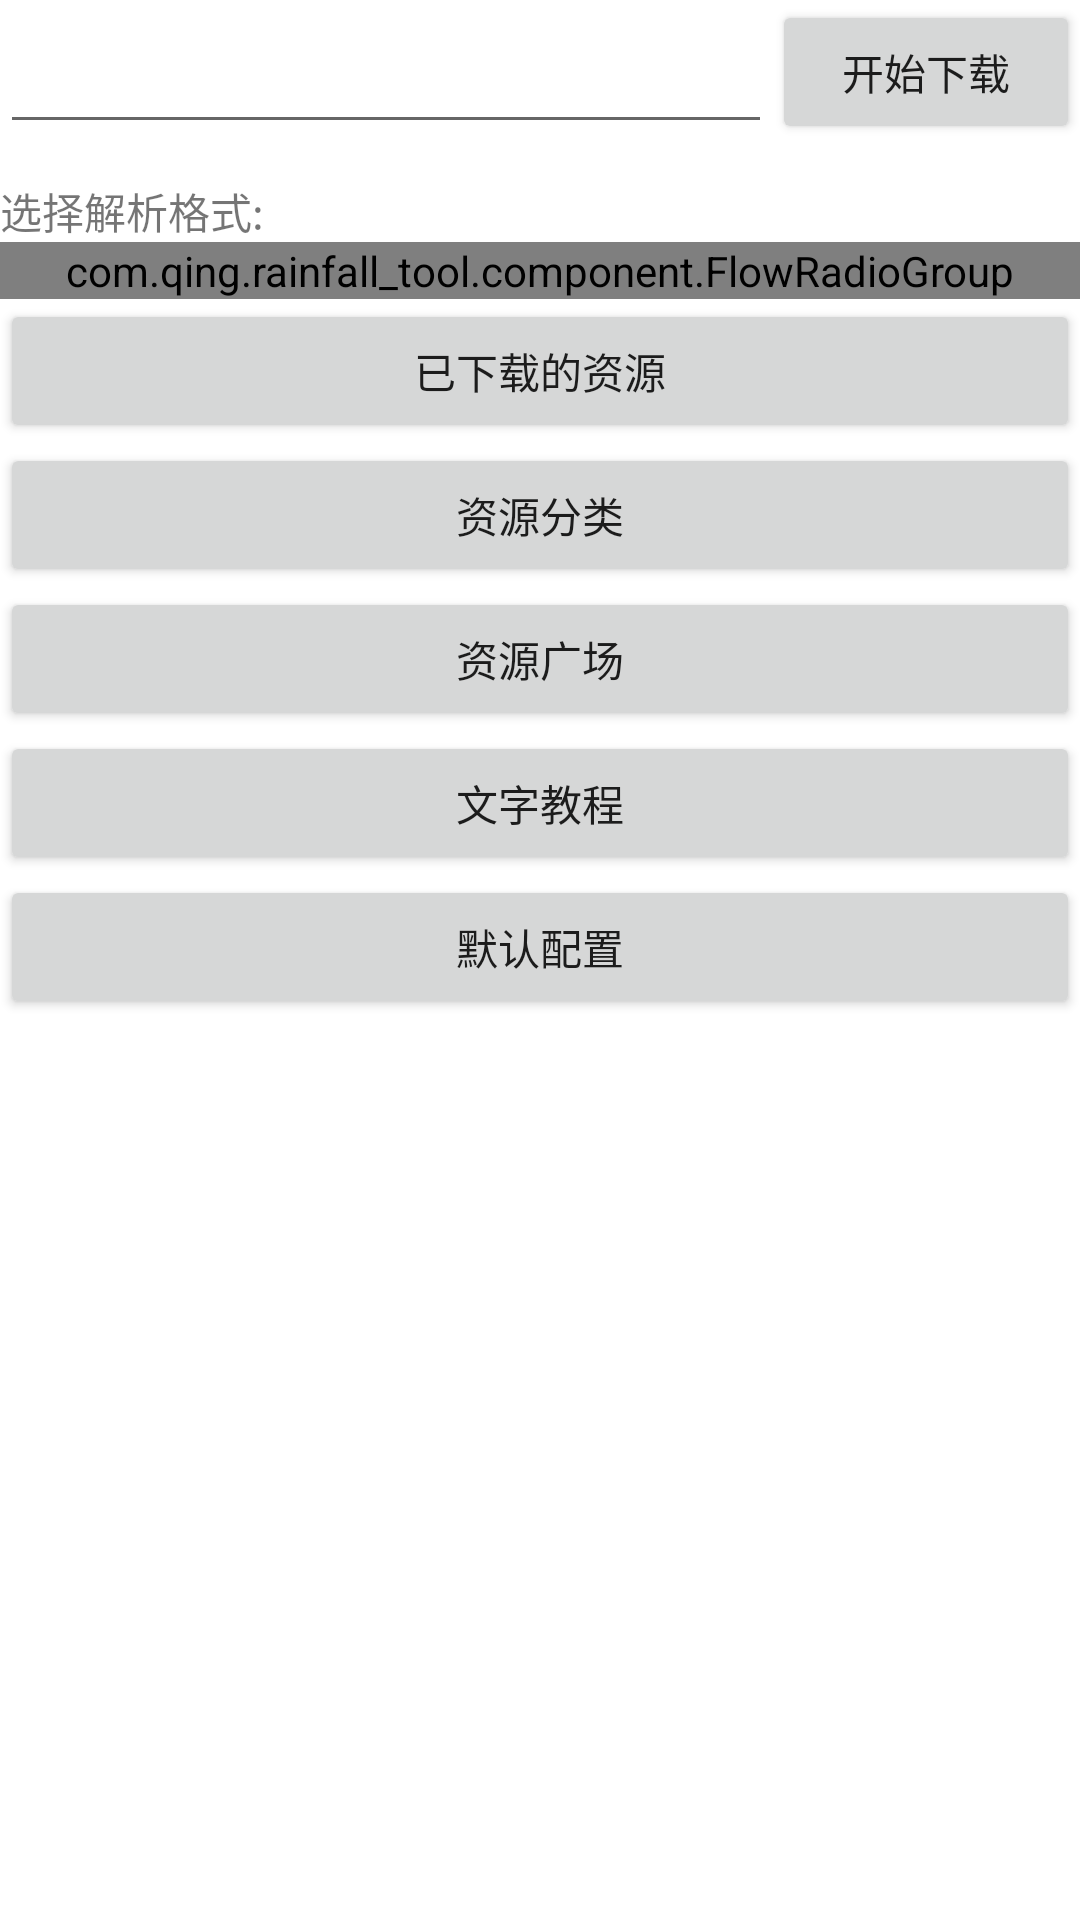

Write the Android layout XML for this screen, with the resource values it uses.
<!-- AndroidManifest.xml: application theme Theme.Rainfalltool -->
<!-- res/layout/act_resources_download.xml -->
<?xml version="1.0" encoding="utf-8"?>
<LinearLayout xmlns:android="http://schemas.android.com/apk/res/android"
    android:orientation="vertical"
    android:layout_margin="@dimen/margin_low"
    android:layout_width="match_parent"
    android:layout_height="match_parent">

    <LinearLayout
        android:layout_marginBottom="@dimen/margin"
        android:layout_width="match_parent"
        android:layout_height="wrap_content">
        <com.google.android.material.textfield.TextInputEditText
            android:id="@+id/tv_url"
            android:layout_weight="1"
            android:layout_width="match_parent"
            android:layout_height="match_parent"/>
        <Button
            android:id="@+id/btn_download"
            android:layout_weight="2.5"
            android:text="开始下载"
            android:layout_width="match_parent"
            android:layout_height="match_parent" />
    </LinearLayout>


    <TextView
        android:text="选择解析格式:"
        android:layout_width="match_parent"
        android:layout_height="wrap_content" />

    <com.qing.rainfall_tool.component.FlowRadioGroup
        android:id="@+id/flow_radio_group"
        android:orientation="horizontal"
        android:layout_width="match_parent"
        android:layout_height="wrap_content">
        <RadioButton
            android:id="@+id/frg_default"
            android:text="@string/default_parsing"
            android:layout_width="wrap_content"
            android:layout_height="wrap_content" />
        <RadioButton
            android:id="@+id/frg_bilibili"
            android:text="@string/brand_bilibili"
            android:layout_width="wrap_content"
            android:layout_height="wrap_content" />
        <RadioButton
            android:id="@+id/frg_youtube"
            android:text="@string/brand_youtube"
            android:layout_width="wrap_content"
            android:layout_height="wrap_content" />

        <RadioButton
            android:id="@+id/frg_niconico"
            android:text="@string/brand_niconico"
            android:layout_width="wrap_content"
            android:layout_height="wrap_content" />

        <RadioButton
            android:id="@+id/frg_acfun"
            android:text="@string/brand_acfun"
            android:layout_width="wrap_content"
            android:layout_height="wrap_content" />

        <RadioButton
            android:id="@+id/frg_douyin"
            android:text="@string/brand_douyin"
            android:layout_width="wrap_content"
            android:layout_height="wrap_content" />

        <RadioButton
            android:id="@+id/frg_kuaishou"
            android:text="@string/brand_kuaishou"
            android:layout_width="wrap_content"
            android:layout_height="wrap_content" />
    </com.qing.rainfall_tool.component.FlowRadioGroup>

    <LinearLayout
        android:orientation="vertical"
        android:layout_width="match_parent"
        android:layout_height="match_parent">


        <Button
            android:text="已下载的资源"
            android:layout_width="match_parent"
            android:layout_height="wrap_content" />

        <Button
            android:text="资源分类"
            android:layout_width="match_parent"
            android:layout_height="wrap_content" />

        <Button
            android:text="资源广场"
            android:layout_width="match_parent"
            android:layout_height="wrap_content" />

        <Button
            android:text="文字教程"
            android:layout_width="match_parent"
            android:layout_height="wrap_content" />

        <Button
            android:text="默认配置"
            android:layout_width="match_parent"
            android:layout_height="wrap_content" />
    </LinearLayout>

</LinearLayout>
<!-- resources referenced by this layout -->
<resources>
  <dimen name="margin">12dp</dimen>
  <dimen name="margin_low">8dp</dimen>
  <string name="brand_acfun">AcFun</string>
  <string name="brand_bilibili">哔哩哔哩</string>
  <string name="brand_douyin">抖音</string>
  <string name="brand_kuaishou">快手</string>
  <string name="brand_niconico">NicoNico</string>
  <string name="brand_youtube">YouTube</string>
  <string name="default_parsing">默认解析</string>
  <style name="Theme.Rainfalltool" parent="Theme.MaterialComponents.Light.NoActionBar">
          
          <item name="colorPrimary">@color/purple_500</item>
          <item name="colorPrimaryVariant">@color/purple_700</item>
          <item name="colorOnPrimary">@color/white</item>
  
          
          <item name="colorSecondary">@color/teal_200</item>
          <item name="colorSecondaryVariant">@color/teal_700</item>
          <item name="colorOnSecondary">@color/black</item>
  
          
  
  
          
          <item name="android:windowLightStatusBar">true</item>
          <item name="android:statusBarColor">@color/white_smoke</item>
          <item name="android:windowBackground">@color/white</item>
      </style>
  <color name="purple_500">#FF6200EE</color>
  <color name="purple_700">#FF3700B3</color>
  <color name="white">#FFFFFFFF</color>
  <color name="teal_200">#FF03DAC5</color>
  <color name="teal_700">#FF018786</color>
  <color name="black">#FF000000</color>
  <color name="white_smoke">#F5F5F5</color>
</resources>
